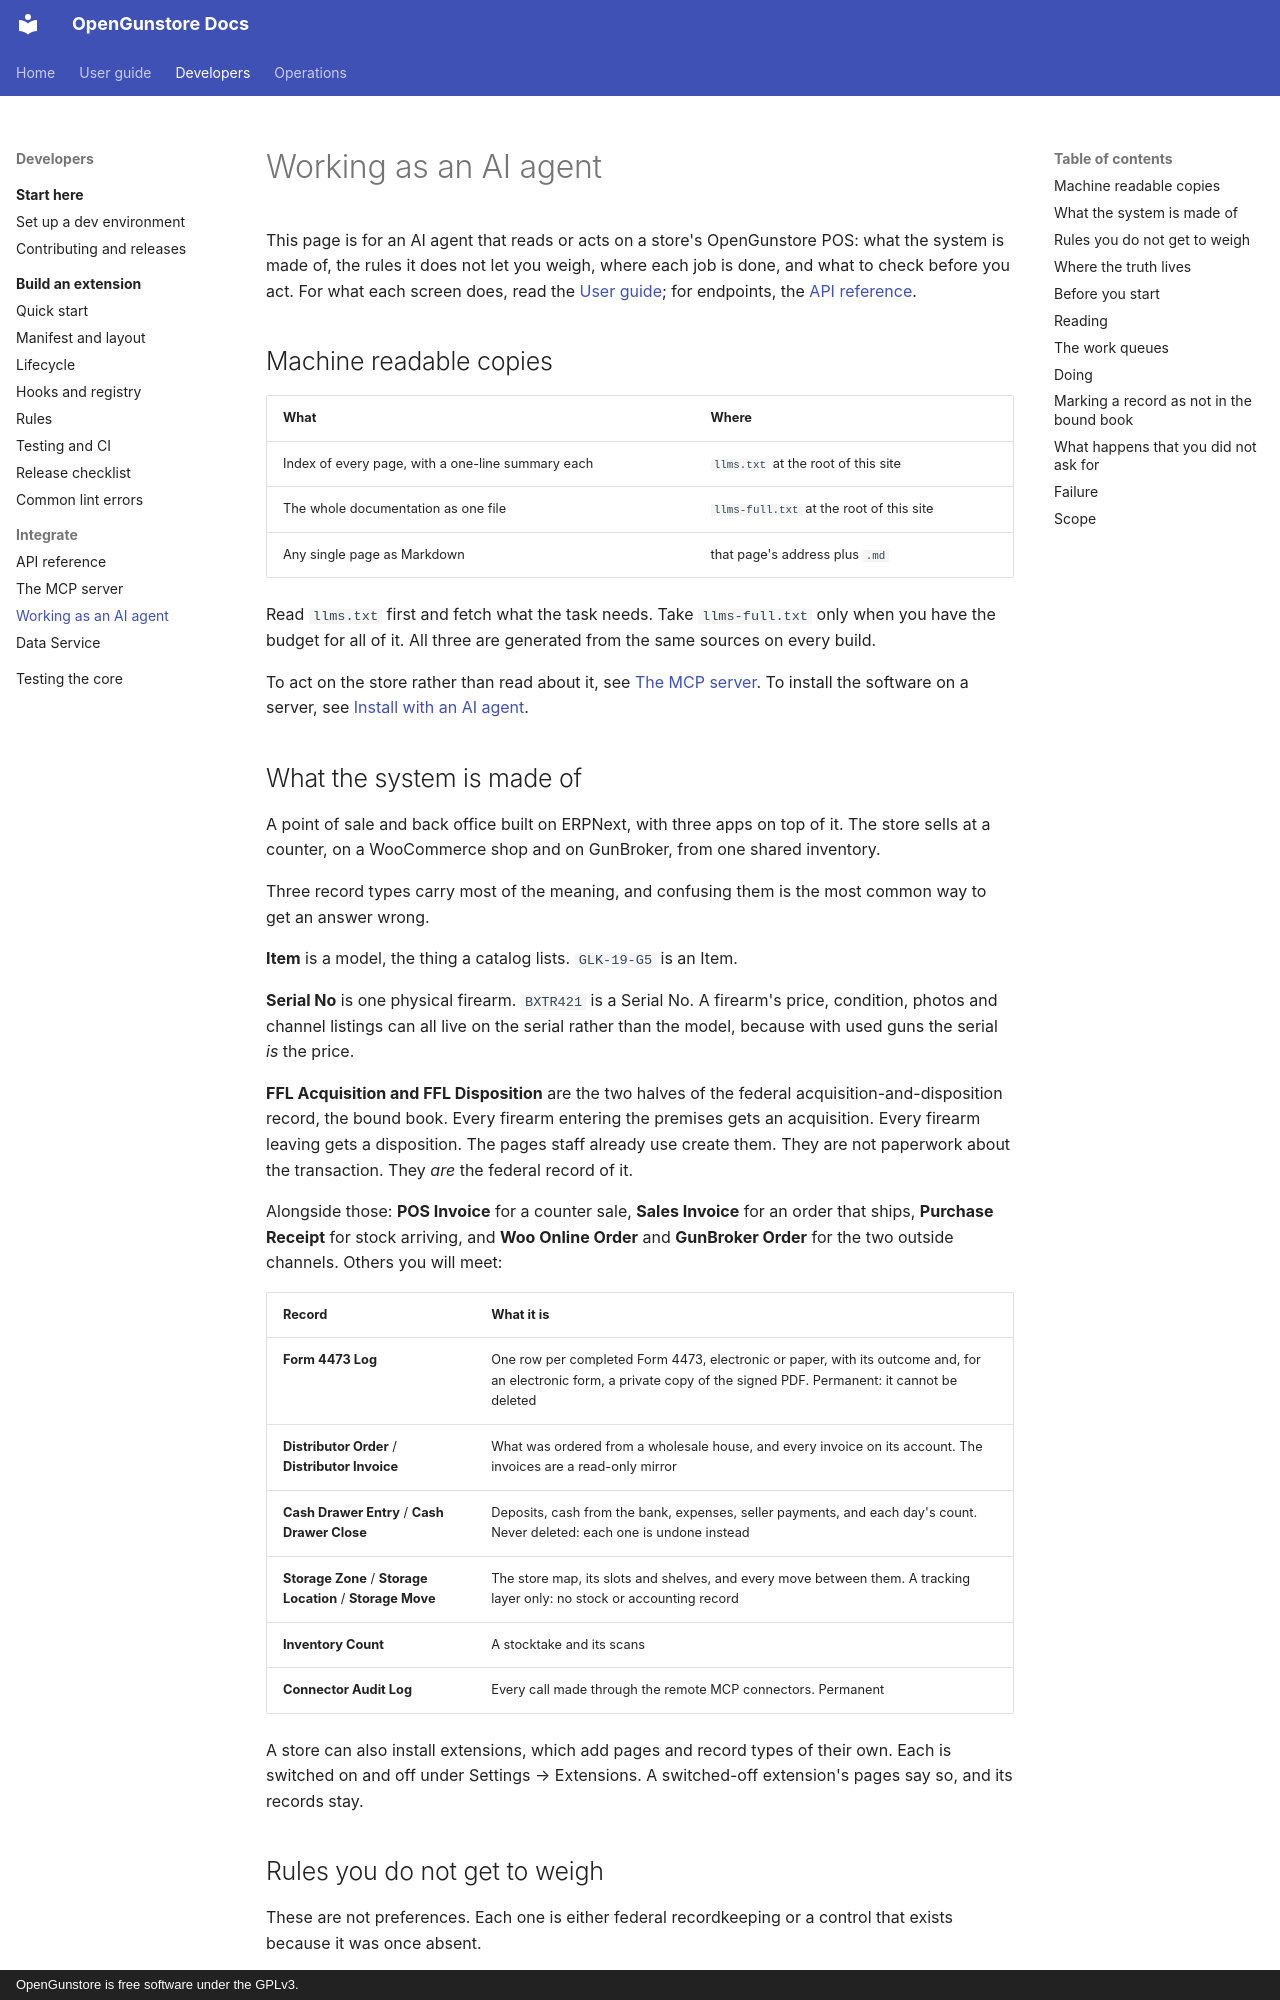

repository: Old-Steel-Arsenal/opengunstore · page: ai/operating/index.html · generator: mkdocs · copyright: OpenGunstore is free software under the GPLv3.

# Working as an AI agent

This page is for an AI agent that reads or acts on a store's OpenGunstore POS: what the system is made of, the rules it does not let you weigh, where each job is done, and what to check before you act. For what each screen does, read the [User guide](../guide/index.md); for endpoints, the [API reference](../api/index.html).

## Machine readable copies

| What | Where |
|---|---|
| Index of every page, with a one-line summary each | `llms.txt` at the root of this site |
| The whole documentation as one file | `llms-full.txt` at the root of this site |
| Any single page as Markdown | that page's address plus `.md` |

Read `llms.txt` first and fetch what the task needs. Take `llms-full.txt` only when you have the budget for all of it. All three are generated from the same sources on every build.

To act on the store rather than read about it, see [The MCP server](mcp.md). To install the software on a server, see [Install with an AI agent](../deploy-with-ai.md).

## What the system is made of

A point of sale and back office built on ERPNext, with three apps on top of it. The store sells at a counter, on a WooCommerce shop and on GunBroker, from one shared inventory.

Three record types carry most of the meaning, and confusing them is the most common way to get an answer wrong.

**Item** is a model, the thing a catalog lists. `GLK-19-G5` is an Item.

**Serial No** is one physical firearm. `BXTR421` is a Serial No. A firearm's price, condition, photos and channel listings can all live on the serial rather than the model, because with used guns the serial *is* the price.

**FFL Acquisition and FFL Disposition** are the two halves of the federal acquisition-and-disposition record, the bound book. Every firearm entering the premises gets an acquisition. Every firearm leaving gets a disposition. The pages staff already use create them. They are not paperwork about the transaction. They *are* the federal record of it.

Alongside those: **POS Invoice** for a counter sale, **Sales Invoice** for an order that ships, **Purchase Receipt** for stock arriving, and **Woo Online Order** and **GunBroker Order** for the two outside channels. Others you will meet:

| Record | What it is |
|---|---|
| **Form 4473 Log** | One row per completed Form 4473, electronic or paper, with its outcome and, for an electronic form, a private copy of the signed PDF. Permanent: it cannot be deleted |
| **Distributor Order** / **Distributor Invoice** | What was ordered from a wholesale house, and every invoice on its account. The invoices are a read-only mirror |
| **Cash Drawer Entry** / **Cash Drawer Close** | Deposits, cash from the bank, expenses, seller payments, and each day's count. Never deleted: each one is undone instead |
| **Storage Zone** / **Storage Location** / **Storage Move** | The store map, its slots and shelves, and every move between them. A tracking layer only: no stock or accounting record |
| **Inventory Count** | A stocktake and its scans |
| **Connector Audit Log** | Every call made through the remote MCP connectors. Permanent |

A store can also install extensions, which add pages and record types of their own. Each is switched on and off under Settings → Extensions. A switched-off extension's pages say so, and its records stay.
